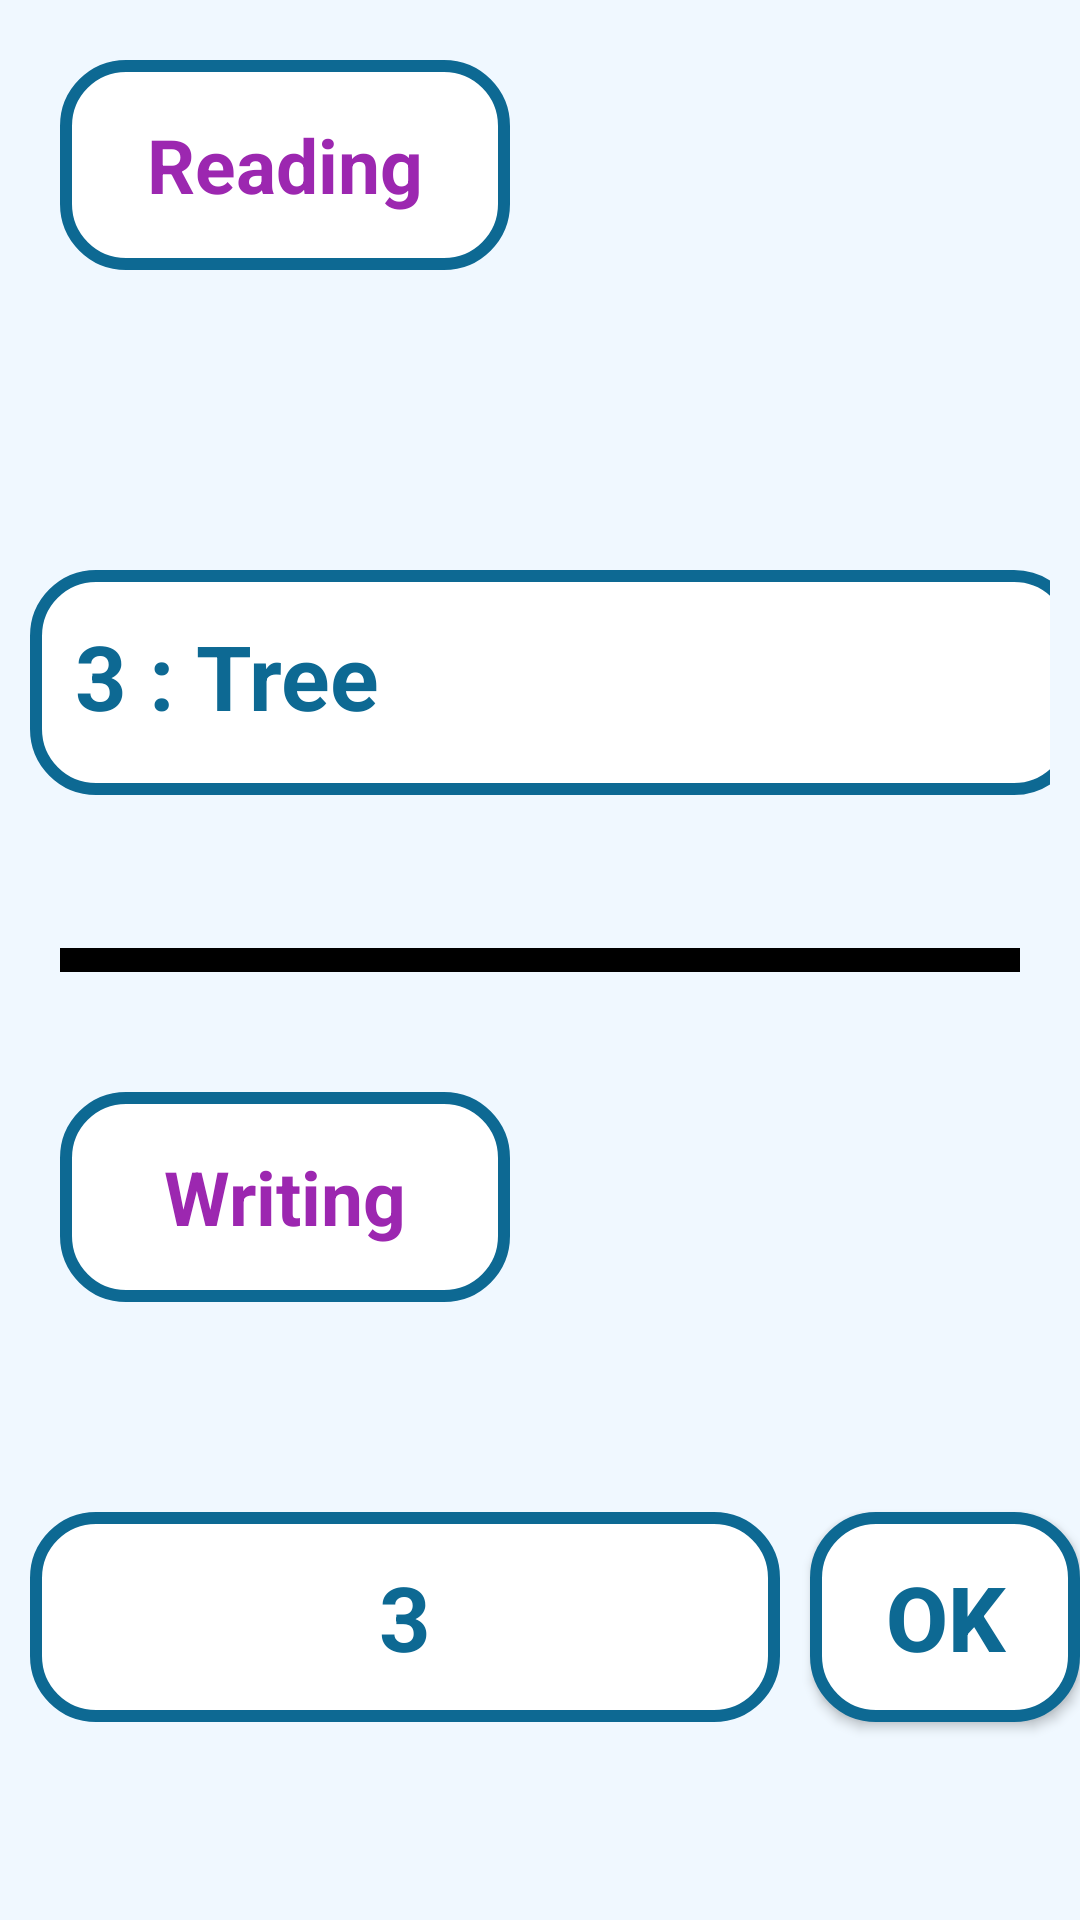

Write the Android layout XML for this screen, with the resource values it uses.
<!-- AndroidManifest.xml: application theme Theme.BasicCalculus -->
<!-- res/layout/activity_b3.xml -->
<?xml version="1.0" encoding="utf-8"?>
<LinearLayout xmlns:android="http://schemas.android.com/apk/res/android"
    xmlns:tools="http://schemas.android.com/tools"
    android:layout_width="match_parent"
    android:layout_height="match_parent"
    xmlns:app="http://schemas.android.com/apk/res-auto"
    tools:context=".degit1.B0"
    android:background="#F0F8FF"
    android:orientation="vertical">

    <RelativeLayout
        android:layout_weight=".5"
        android:layout_width="match_parent"
        android:layout_height="match_parent"
        >
        <LinearLayout
            android:layout_width="match_parent"
            android:layout_height="match_parent"
            android:layout_marginStart="10dp"
            android:layout_marginTop="10dp"
            android:layout_marginEnd="10dp"
            android:layout_marginBottom="10dp"
            android:orientation="vertical">
            <TextView
                android:layout_width="150dp"
                android:layout_height="70dp"
                android:layout_margin="10dp"
                android:background="@drawable/buttons"
                android:gravity="center"
                android:text="Reading"
                android:textColor="#9C27B0"
                android:textSize="25sp"
                android:textStyle="bold" />

            <TextView
                android:layout_width="350dp"
                android:layout_height="75dp"
                android:layout_marginTop="90dp"
                android:background="@drawable/buttons"
                android:padding="15dp"
                android:text="3 : Tree"
                android:textColor="#0D6993"
                android:textSize="30sp"
                android:textStyle="bold" />

        </LinearLayout>
        <ImageView
            android:layout_width="70dp"
            android:layout_height="70dp"
            android:background="@drawable/vocal"
            android:layout_marginLeft="270dp"
            android:layout_marginTop="190dp"
            android:id="@+id/vocal"
            />

    </RelativeLayout>

    <View
        android:layout_width="match_parent"
        android:layout_height="8dp"
        android:background="@color/black"
        android:layout_margin="20dp"
        />

    <RelativeLayout
        android:layout_weight=".5"
        android:layout_width="match_parent"
        android:layout_height="match_parent"
        >

        <LinearLayout
            android:layout_width="match_parent"
            android:layout_height="match_parent"
            android:layout_marginStart="10dp"
            android:layout_marginTop="10dp"
            android:layout_marginEnd="10dp"
            android:layout_marginBottom="10dp"
            android:orientation="vertical">

            <TextView
                android:layout_width="150dp"
                android:layout_height="70dp"
                android:layout_margin="10dp"
                android:background="@drawable/buttons"
                android:gravity="center"
                android:text="Writing"
                android:textColor="#9C27B0"
                android:textSize="25sp"
                android:textStyle="bold" />

            <EditText
                android:id="@+id/write3"
                android:layout_width="250dp"
                android:layout_height="70dp"
                android:layout_marginTop="60dp"
                android:background="@drawable/buttons"
                android:hint="3"
                android:textColorHint="#0D6993"
                android:gravity="center"
                android:textColor="#0D6993"
                android:textSize="30sp"
                android:textStyle="bold"
                android:inputType="number"
                />
        </LinearLayout>

        <Button
            android:id="@+id/ok"
            android:layout_width="95dp"
            android:layout_height="70dp"
            android:layout_marginLeft="270dp"
            android:layout_marginTop="160dp"
            android:background="@drawable/buttons"
            android:gravity="center"
            android:text="Ok"
            android:textColor="#0D6993"
            android:textSize="30sp"
            android:textStyle="bold" />
    </RelativeLayout>
</LinearLayout>
<!-- resources referenced by this layout -->
<resources>
  <color name="black">#FF000000</color>
  <!-- drawable buttons (drawable) -->
  <?xml version="1.0" encoding="utf-8"?>
  <shape xmlns:android="http://schemas.android.com/apk/res/android">
  
      <stroke android:color="#0D6993" android:width="4dp"/>
      <corners android:radius="20dp" />
      <solid android:color="@color/white"/>
  
  
  </shape>
  <style name="Theme.BasicCalculus" parent="Theme.MaterialComponents.DayNight.NoActionBar">
          
          <item name="colorPrimary">@color/white</item>
          <item name="colorPrimaryVariant">@color/purple_700</item>
          <item name="colorOnPrimary">@color/white</item>
          
          <item name="colorSecondary">@color/teal_200</item>
          <item name="colorSecondaryVariant">@color/teal_700</item>
          <item name="colorOnSecondary">@color/black</item>
          
          <item name="android:statusBarColor">?attr/colorPrimaryVariant</item>
          
      </style>
  <color name="white">#FFFFFFFF</color>
  <color name="purple_700">#0B978A</color>
  <color name="teal_200">#FF03DAC5</color>
  <color name="teal_700">#FF018786</color>
</resources>
